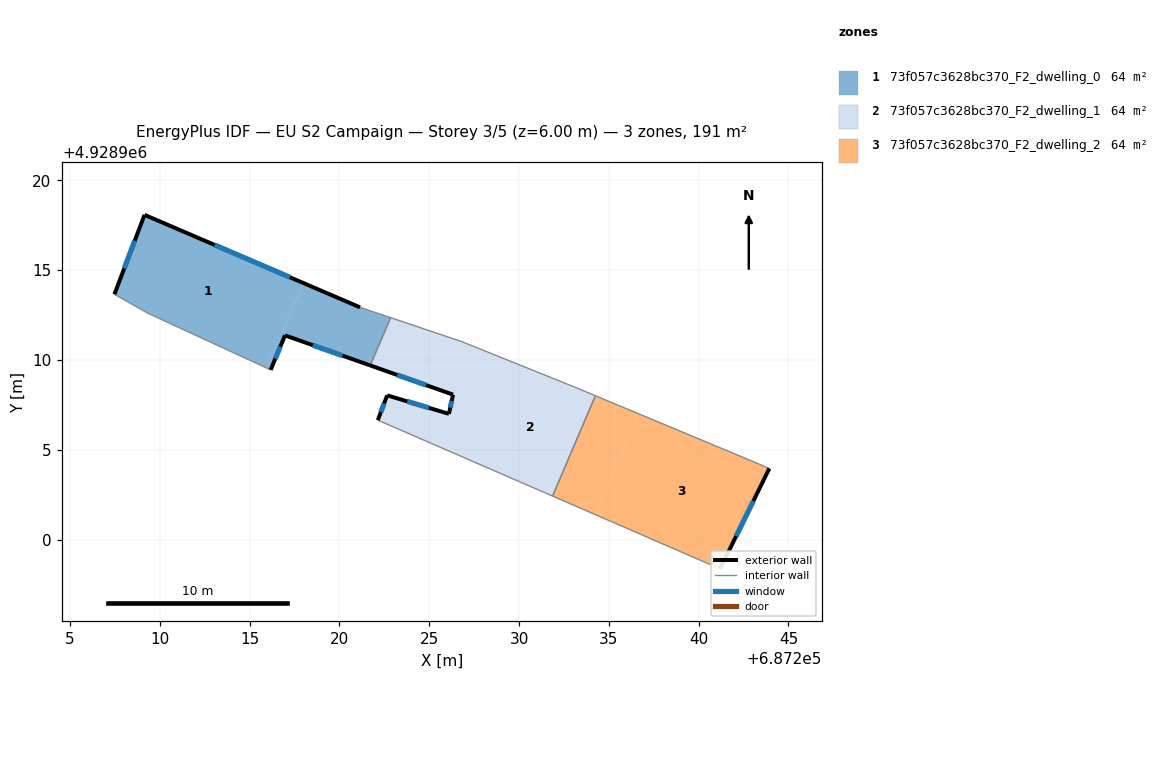
=== STOREY PLAN SPEC (per zone: floor XY polygon, exterior-wall plan segments, windows/doors) ===
zone 1: 73f057c3628bc370_F2_dwelling_0  (63.5 m²)
  floor: (687217.98, 4928914.28) (687215.96, 4928909.54) (687209.32, 4928912.60) (687207.47, 4928913.66) (687209.14, 4928918.08)
  floor: (687222.85, 4928912.35) (687221.71, 4928909.69) (687216.96, 4928911.37) (687216.17, 4928909.45) (687215.96, 4928909.54) (687217.98, 4928914.28) (687221.14, 4928912.93)
  exterior wall: (687209.14, 4928918.08) – (687207.47, 4928913.66)  [4.7 m]
    window: (687208.60, 4928916.64) – (687208.01, 4928915.09)  [1.7 m²]
  exterior wall: (687221.14, 4928912.93) – (687209.14, 4928918.08)  [13.1 m]
    window: (687217.24, 4928914.60) – (687213.05, 4928916.40)  [4.8 m²]
  exterior wall: (687216.96, 4928911.37) – (687221.71, 4928909.69)  [5.0 m]
    window: (687218.51, 4928910.82) – (687220.17, 4928910.24)  [1.8 m²]
  exterior wall: (687216.17, 4928909.45) – (687216.96, 4928911.37)  [2.1 m]
    window: (687216.43, 4928910.07) – (687216.71, 4928910.74)  [0.8 m²]
  interior walls: 4
zone 2: 73f057c3628bc370_F2_dwelling_1  (63.5 m²)
  floor: (687229.36, 4928909.99) (687227.02, 4928904.52) (687222.13, 4928906.65) (687222.65, 4928908.03) (687226.09, 4928907.00) (687226.32, 4928908.07) (687221.71, 4928909.69) (687222.85, 4928912.35) (687226.81, 4928911.02)
  floor: (687233.17, 4928908.46) (687234.25, 4928908.01) (687231.87, 4928902.42) (687227.02, 4928904.52) (687229.36, 4928909.99)
  exterior wall: (687221.71, 4928909.69) – (687226.32, 4928908.07)  [4.9 m]
    window: (687223.21, 4928909.16) – (687224.82, 4928908.60)  [1.8 m²]
  exterior wall: (687222.65, 4928908.03) – (687222.13, 4928906.65)  [1.5 m]
    window: (687222.48, 4928907.58) – (687222.30, 4928907.10)  [0.5 m²]
  exterior wall: (687226.09, 4928907.00) – (687222.65, 4928908.03)  [3.6 m]
    window: (687224.98, 4928907.33) – (687223.77, 4928907.69)  [1.3 m²]
  exterior wall: (687226.32, 4928908.07) – (687226.09, 4928907.00)  [1.1 m]
    window: (687226.25, 4928907.72) – (687226.17, 4928907.34)  [0.4 m²]
  interior walls: 6
zone 3: 73f057c3628bc370_F2_dwelling_2  (63.5 m²)
  floor: (687236.65, 4928907.00) (687234.26, 4928901.38) (687231.87, 4928902.42) (687234.25, 4928908.01)
  floor: (687243.25, 4928904.25) (687243.93, 4928903.96) (687241.19, 4928898.37) (687234.26, 4928901.38) (687236.65, 4928907.00)
  exterior wall: (687241.19, 4928898.37) – (687243.93, 4928903.96)  [6.2 m]
    window: (687242.08, 4928900.18) – (687243.04, 4928902.14)  [2.3 m²]
  interior walls: 4

=== DERIVED (storey summary) ===
Building: EU S2 Campaign
Storey: 3 of 5  (floor level z = 6.00 m)
Storey gross floor area: 190.6 m²
Zones on this storey: 3
  - 73f057c3628bc370_F2_dwelling_0: floor 63.5 m²; exterior wall 24.9 m (74.7 m²); 4 window(s) 9.1 m²; WWR 12.2%
  - 73f057c3628bc370_F2_dwelling_1: floor 63.5 m²; exterior wall 11.0 m (33.1 m²); 4 window(s) 4.1 m²; WWR 12.2%
  - 73f057c3628bc370_F2_dwelling_2: floor 63.5 m²; exterior wall 6.2 m (18.7 m²); 1 window(s) 2.3 m²; WWR 12.2%
Zone adjacency (shared interzone walls):
  - 73f057c3628bc370_F2_dwelling_0 ↔ 73f057c3628bc370_F2_dwelling_1
  - 73f057c3628bc370_F2_dwelling_1 ↔ 73f057c3628bc370_F2_dwelling_2